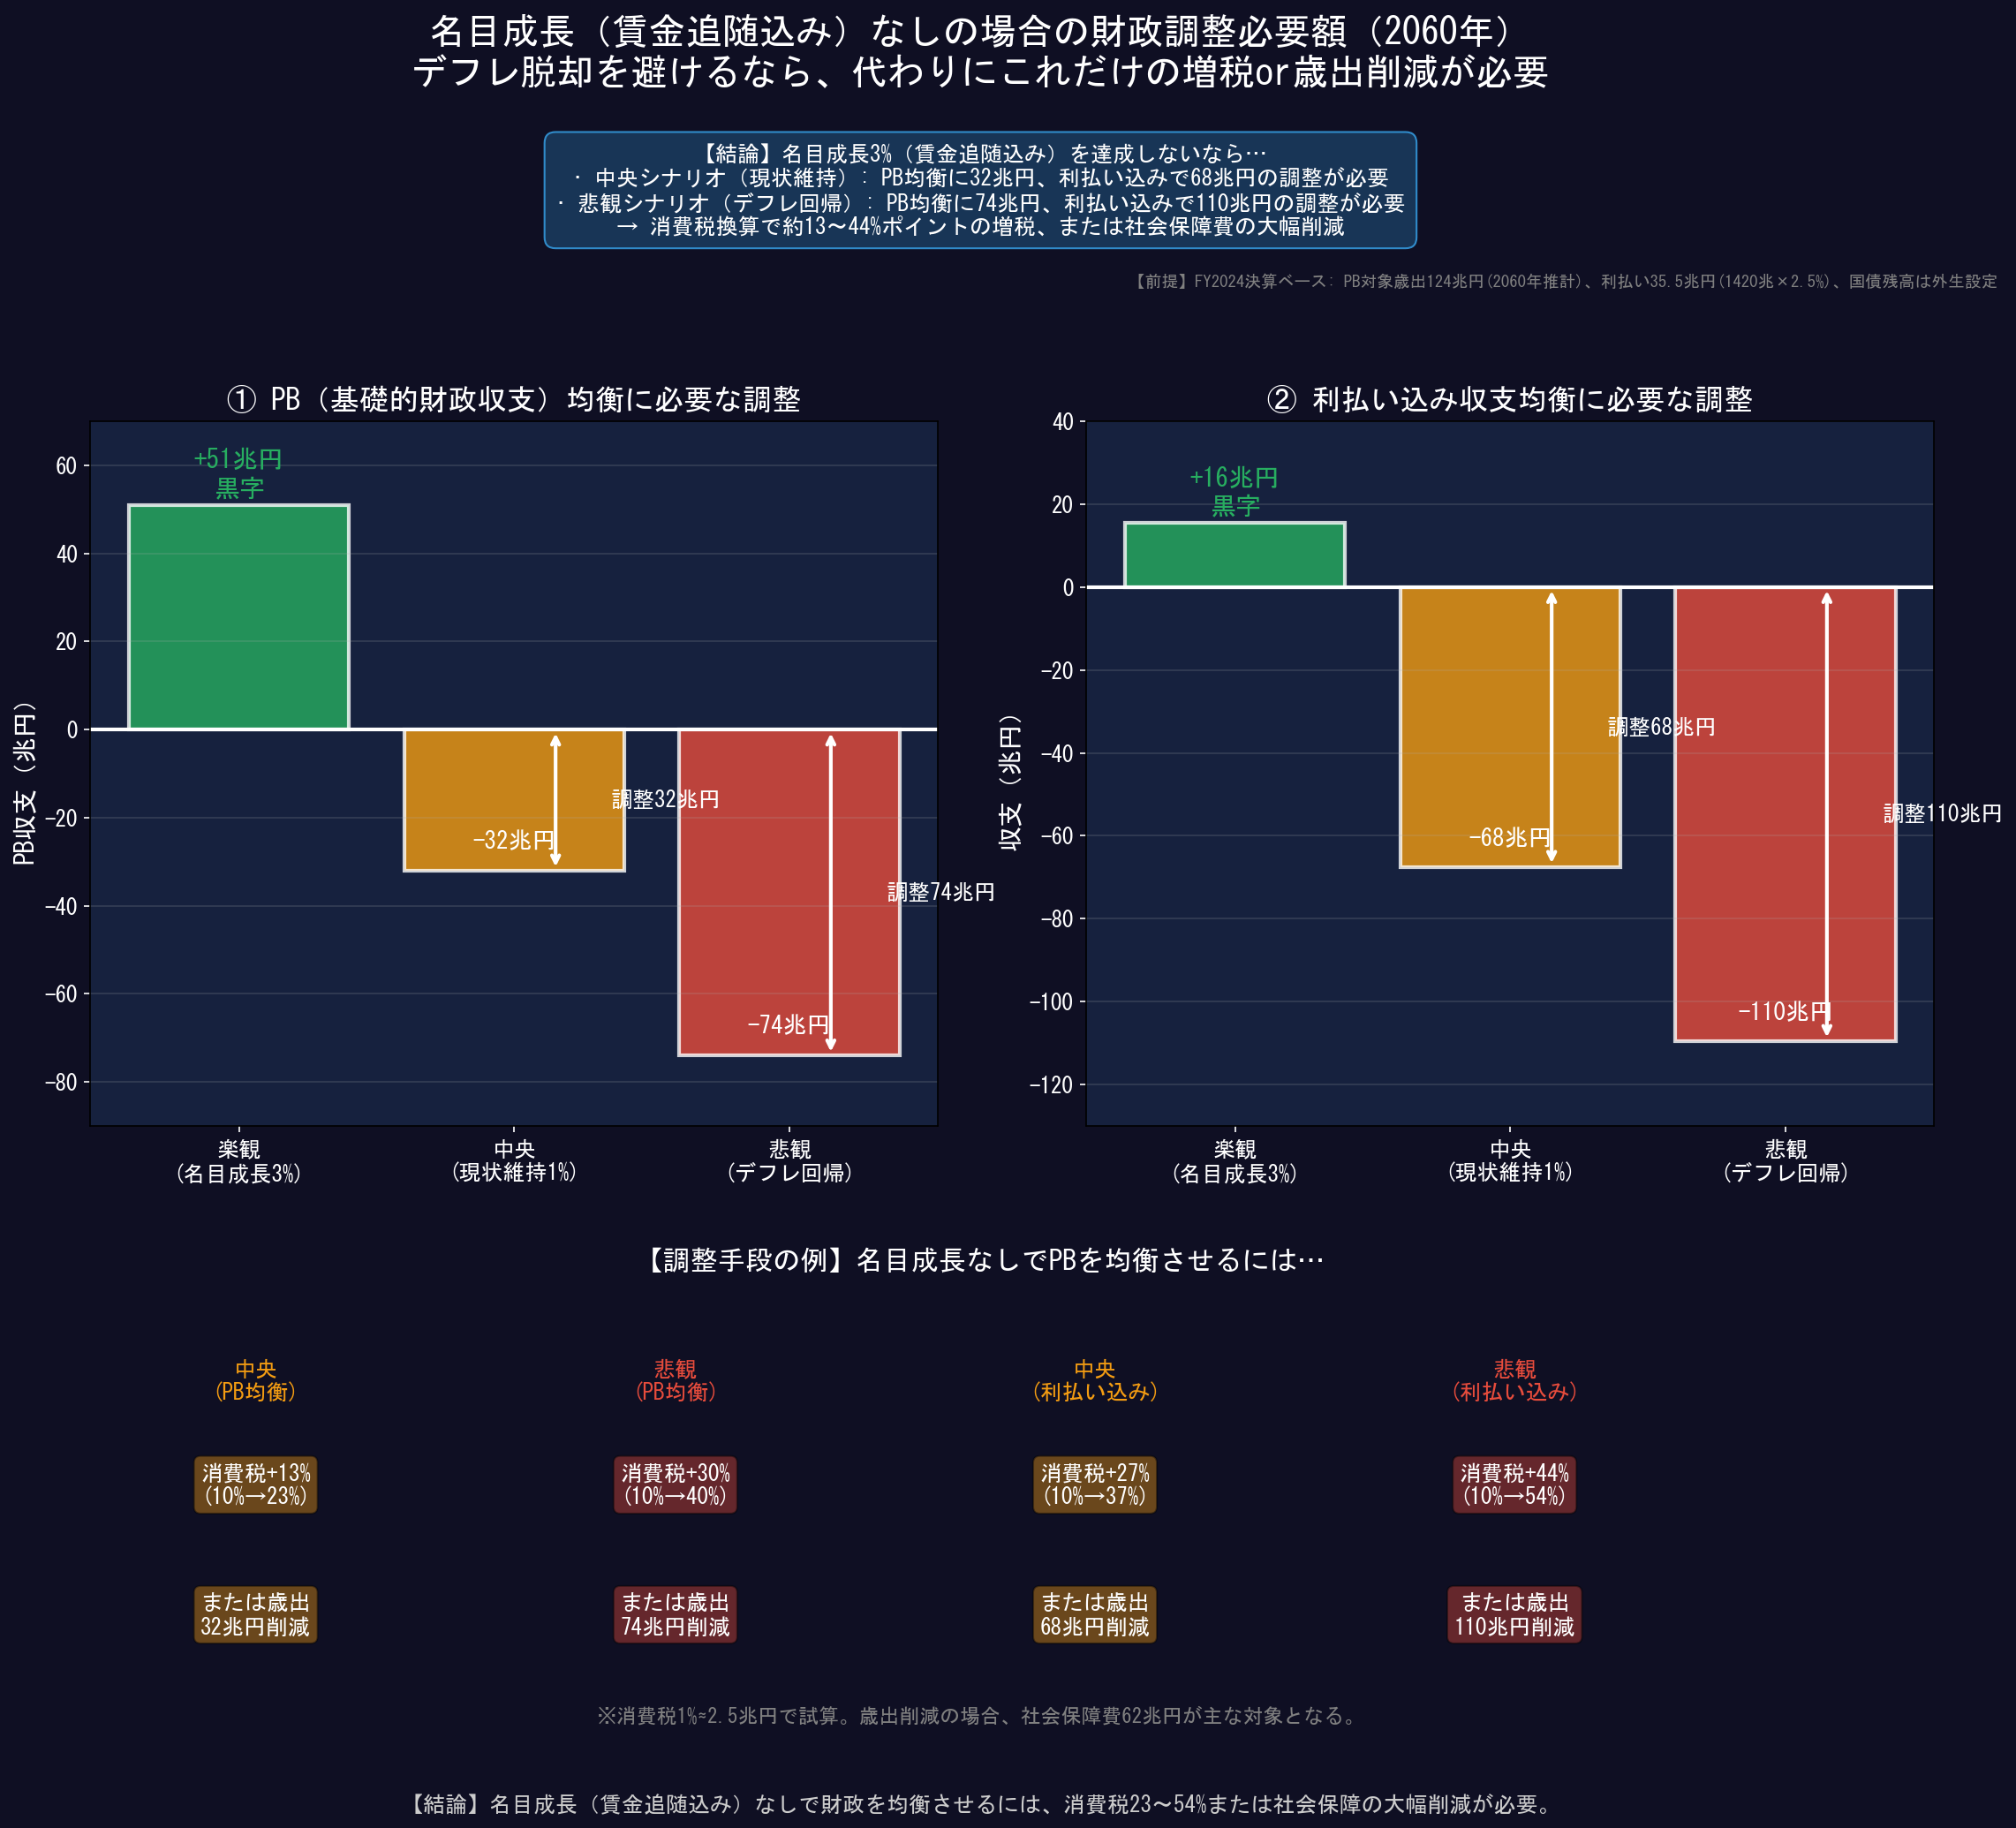

Here is the Python script that generated this plot:
#!/usr/bin/env python3
"""
名目成長なしの場合の財政調整必要額（2060年）
- 「名目成長を避けるなら、代わりにこの規模の増税or歳出削減が必要」を可視化
"""

import matplotlib.pyplot as plt
import numpy as np
from matplotlib import font_manager
import warnings
warnings.filterwarnings('ignore')

# Japanese font for Windows
import platform
if platform.system() == 'Windows':
    plt.rcParams['font.family'] = 'MS Gothic'
else:
    for font in ['Noto Sans CJK JP', 'IPAexGothic', 'DejaVu Sans']:
        if font in [f.name for f in font_manager.fontManager.ttflist]:
            plt.rcParams['font.family'] = font
            break
plt.rcParams['axes.unicode_minus'] = False

# =============================================================================
# 2060年シナリオ別データ（統合ダッシュボードと同じ前提）
# =============================================================================
# 税収予測
tax_optimistic = 175  # 楽観：名目成長3%（賃金追随込み）
tax_baseline = 92     # 中央：現状維持（名目成長1%）
tax_pessimistic = 50  # 悲観：デフレ回帰

# PB対象歳出（利払い除き）- FY2024決算ベースから推計
expenditure = 124  # 社会保障62 + その他62（決算ベース115兆からの推計）

# 利払い（ストレス試算: 1420兆円 × 2.5%）
jgb_2060 = 1420  # 兆円
rate = 2.5  # %
interest = jgb_2060 * rate / 100  # 35.5兆円

# =============================================================================
# 財政調整必要額の計算
# =============================================================================
# PB（基礎的財政収支）ベース
pb_opt = tax_optimistic - expenditure  # +53
pb_base = tax_baseline - expenditure    # -30
pb_pess = tax_pessimistic - expenditure # -72

# PB均衡に必要な調整額（楽観シナリオとの差）
pb_adjustment_base = abs(pb_base)  # 30兆円
pb_adjustment_pess = abs(pb_pess)  # 72兆円

# 利払い込み収支
total_opt = pb_opt - interest     # +17.5
total_base = pb_base - interest   # -65.5
total_pess = pb_pess - interest   # -107.5

# 利払い込み均衡に必要な調整額
total_adjustment_base = abs(total_base)  # 65.5兆円
total_adjustment_pess = abs(total_pess)  # 107.5兆円

C = {'good': '#27ae60', 'bad': '#e74c3c', 'warn': '#f39c12', 'blue': '#3498db', 'panel': '#16213e'}

# =============================================================================
# Figure: 財政調整必要額の可視化
# =============================================================================
fig = plt.figure(figsize=(16, 14), facecolor='#0f0f23')
fig.suptitle('名目成長（賃金追随込み）なしの場合の財政調整必要額（2060年）\n'
             'デフレ脱却を避けるなら、代わりにこれだけの増税or歳出削減が必要',
             fontsize=20, fontweight='bold', color='white', y=0.98)

# =============================================================================
# Key Message Box
# =============================================================================
message = """【結論】名目成長3%（賃金追随込み）を達成しないなら…
• 中央シナリオ（現状維持）: PB均衡に32兆円、利払い込みで68兆円の調整が必要
• 悲観シナリオ（デフレ回帰）: PB均衡に74兆円、利払い込みで110兆円の調整が必要
→ 消費税換算で約13〜44%ポイントの増税、または社会保障費の大幅削減"""
fig.text(0.5, 0.91, message, fontsize=12, color='white', ha='center', va='top',
         bbox=dict(facecolor='#1a3a5c', alpha=0.9, boxstyle='round,pad=0.5', edgecolor='#3498db'))

# 前提注記
fig.text(0.98, 0.84, '【前提】FY2024決算ベース: PB対象歳出124兆円(2060年推計)、利払い35.5兆円(1420兆×2.5%)、国債残高は外生設定',
         fontsize=9, color='gray', ha='right', va='top')

# =============================================================================
# Panel 1: PBベースの調整必要額
# =============================================================================
ax1 = fig.add_axes([0.08, 0.38, 0.40, 0.38], facecolor=C['panel'])
ax1.set_title('① PB（基礎的財政収支）均衡に必要な調整', color='white', fontsize=16, fontweight='bold')

scenarios = ['楽観\n(名目成長3%)', '中央\n(現状維持1%)', '悲観\n(デフレ回帰)']
pb_values = [pb_opt, pb_base, pb_pess]
colors = [C['good'], C['warn'], C['bad']]

bars1 = ax1.bar(scenarios, pb_values, color=colors, alpha=0.8, edgecolor='white', linewidth=2)

# 値ラベル（バーの下端に配置）
for bar, val in zip(bars1, pb_values):
    height = bar.get_height()
    if val >= 0:
        ax1.text(bar.get_x() + bar.get_width()/2, height + 2, f'+{val:.0f}兆円\n黒字',
                ha='center', fontsize=14, color=C['good'], fontweight='bold')
    else:
        # 赤字ラベルはバーの下端近くに配置
        ax1.text(bar.get_x() + bar.get_width()/2, height + 5, f'{val:.0f}兆円',
                ha='center', fontsize=13, color='white', fontweight='bold')

ax1.axhline(0, color='white', ls='-', lw=2)
ax1.set_ylim(-90, 70)
ax1.set_ylabel('PB収支（兆円）', color='white', fontsize=14)
ax1.tick_params(colors='white', labelsize=12)
ax1.grid(axis='y', alpha=0.2)

# 調整必要額の矢印と注記（右側に配置）
ax1.annotate('', xy=(1.15, 0), xytext=(1.15, pb_base),
             arrowprops=dict(arrowstyle='<->', color='white', lw=2))
ax1.text(1.35, pb_base/2, f'調整{pb_adjustment_base:.0f}兆円', fontsize=12, color='white', va='center')

ax1.annotate('', xy=(2.15, 0), xytext=(2.15, pb_pess),
             arrowprops=dict(arrowstyle='<->', color='white', lw=2))
ax1.text(2.35, pb_pess/2, f'調整{pb_adjustment_pess:.0f}兆円', fontsize=12, color='white', va='center')

# =============================================================================
# Panel 2: 利払い込みの調整必要額
# =============================================================================
ax2 = fig.add_axes([0.55, 0.38, 0.40, 0.38], facecolor=C['panel'])
ax2.set_title('② 利払い込み収支均衡に必要な調整', color='white', fontsize=16, fontweight='bold')

total_values = [total_opt, total_base, total_pess]

bars2 = ax2.bar(scenarios, total_values, color=colors, alpha=0.8, edgecolor='white', linewidth=2)

# 値ラベル（バーの下端に配置）
for bar, val in zip(bars2, total_values):
    height = bar.get_height()
    if val >= 0:
        ax2.text(bar.get_x() + bar.get_width()/2, height + 2, f'+{val:.0f}兆円\n黒字',
                ha='center', fontsize=14, color=C['good'], fontweight='bold')
    else:
        # 赤字ラベルはバーの下端近くに配置
        ax2.text(bar.get_x() + bar.get_width()/2, height + 5, f'{val:.0f}兆円',
                ha='center', fontsize=13, color='white', fontweight='bold')

ax2.axhline(0, color='white', ls='-', lw=2)
ax2.set_ylim(-130, 40)
ax2.set_ylabel('収支（兆円）', color='white', fontsize=14)
ax2.tick_params(colors='white', labelsize=12)
ax2.grid(axis='y', alpha=0.2)

# 調整必要額の矢印と注記（右側に配置）
ax2.annotate('', xy=(1.15, 0), xytext=(1.15, total_base),
             arrowprops=dict(arrowstyle='<->', color='white', lw=2))
ax2.text(1.35, total_base/2, f'調整{total_adjustment_base:.0f}兆円', fontsize=12, color='white', va='center')

ax2.annotate('', xy=(2.15, 0), xytext=(2.15, total_pess),
             arrowprops=dict(arrowstyle='<->', color='white', lw=2))
ax2.text(2.35, total_pess/2, f'調整{total_adjustment_pess:.0f}兆円', fontsize=12, color='white', va='center')

# =============================================================================
# Bottom: 具体的な調整手段の例
# =============================================================================
examples_box = fig.add_axes([0.05, 0.05, 0.90, 0.28], facecolor='#1a1a2e')
examples_box.axis('off')
examples_box.set_xlim(0, 100)
examples_box.set_ylim(0, 10)

examples_box.text(50, 9, '【調整手段の例】名目成長なしでPBを均衡させるには…',
                  ha='center', fontsize=15, fontweight='bold', color='white')

# 消費税換算
consumption_tax_rate = 2.5  # 消費税1%ポイント ≈ 2.5兆円
tax_increase_base = pb_adjustment_base / consumption_tax_rate  # 30/2.5 = 12%
tax_increase_pess = pb_adjustment_pess / consumption_tax_rate  # 72/2.5 = 28.8%
tax_increase_total_base = total_adjustment_base / consumption_tax_rate  # 66/2.5 = 26.4%
tax_increase_total_pess = total_adjustment_pess / consumption_tax_rate  # 108/2.5 = 43.2%

examples = [
    ('中央\n(PB均衡)', f'消費税+{tax_increase_base:.0f}%\n(10%→{10+tax_increase_base:.0f}%)',
     f'または歳出\n{pb_adjustment_base:.0f}兆円削減', C['warn']),
    ('悲観\n(PB均衡)', f'消費税+{tax_increase_pess:.0f}%\n(10%→{10+tax_increase_pess:.0f}%)',
     f'または歳出\n{pb_adjustment_pess:.0f}兆円削減', C['bad']),
    ('中央\n(利払い込み)', f'消費税+{tax_increase_total_base:.0f}%\n(10%→{10+tax_increase_total_base:.0f}%)',
     f'または歳出\n{total_adjustment_base:.0f}兆円削減', C['warn']),
    ('悲観\n(利払い込み)', f'消費税+{tax_increase_total_pess:.0f}%\n(10%→{10+tax_increase_total_pess:.0f}%)',
     f'または歳出\n{total_adjustment_pess:.0f}兆円削減', C['bad']),
]

for i, (scenario, tax, cut, color) in enumerate(examples):
    x = 12 + i * 22
    examples_box.text(x, 6.5, scenario, ha='center', fontsize=12, color=color, fontweight='bold')
    examples_box.text(x, 4.5, tax, ha='center', fontsize=12, color='white',
                      bbox=dict(facecolor=color, alpha=0.4, boxstyle='round'))
    examples_box.text(x, 2, cut, ha='center', fontsize=12, color='white',
                      bbox=dict(facecolor=color, alpha=0.4, boxstyle='round'))

# 注記
examples_box.text(50, 0.3, '※消費税1%≈2.5兆円で試算。歳出削減の場合、社会保障費62兆円が主な対象となる。',
                  ha='center', fontsize=11, color='gray')

# Footer
footer = "【結論】名目成長（賃金追随込み）なしで財政を均衡させるには、消費税23〜54%または社会保障の大幅削減が必要。"
fig.text(0.5, 0.01, footer, ha='center', fontsize=12, color='#cccccc', style='italic')

plt.savefig('fiscal_adjustment_2060.png',
            dpi=150, bbox_inches='tight', facecolor=fig.get_facecolor())
plt.close()

print("Created fiscal_adjustment_2060.png")
